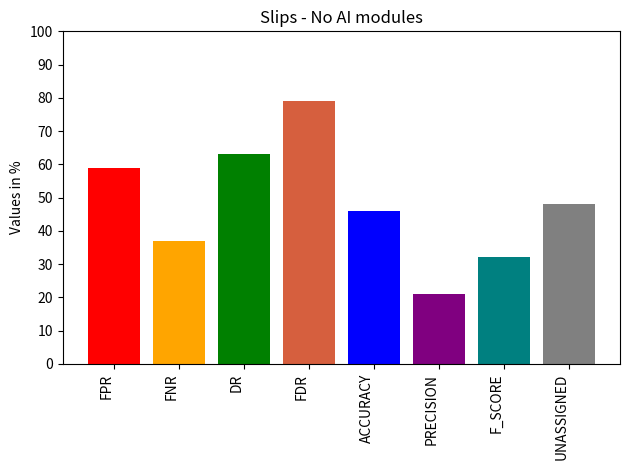

Reproduce this figure in Python. (Note: this script raises an exception after producing the figure.)
import matplotlib.pyplot as plt
import matplotlib.pyplot as plt

def plot_chart(output_file, metrics, title):
    fig, ax = plt.subplots()
    metric_names = list(metrics.keys())
    metric_values = [metric * 100 for metric in metrics.values()]
    
    colors = {
        "FPR": 'red',            
        "FNR": 'orange',         
        "DR": 'green',
        "FDR": "#D65F3E",   # terracotta
        "ACCURACY": 'blue',      
        "PRECISION": 'purple',   
        "F_SCORE": 'teal',       
        "UNASSIGNED": 'gray' 
    }
    
    bar_colors = [colors[metric] for metric in metric_names]
    ax.bar(metric_names, metric_values, color=bar_colors)
    
    ax.set_ylabel('Values in %')
    ax.set_title(title)
    
    # Set the y-axis to always have the same scale from 0 to 100
    ax.set_ylim(0, 100)
    ax.set_yticks([i for i in range(0, 101, 10)])
    
    plt.xticks(rotation=90, ha='right')
    plt.tight_layout()
    plt.savefig(output_file, format='svg')



def calculate_metrics(TP, FP, FN, TN, TOTAL_ALERTS, UNASSIGNED_ALERTS):
    true_benign = FP + TN
    true_malicious = TP + FN
    total = true_benign + true_malicious
    # FPR: False Positive Rate
    def calculate_fpr():
        fpr = FP / (FP + TN) if (FP + TN) > 0 else 0
        return round(fpr, 2)

    # FNR: False Negative Rate
    def calculate_fnr():
        fnr = FN / (FN + TP) if (FN + TP) > 0 else 0
        return round(fnr, 2)
    # DR: Detection Rate (Sensitivity/Recall)
    def calculate_dr():
        dr = TP / (TP + FN) if (TP + FN) > 0 else 0
        # if there is no malicious return DR of 100 %
        dr = 1 if true_malicious == 0 and dr == 0 else dr
        return round(dr,2)

    # Accuracy
    def calculate_accuracy():
        acc = (TP + TN) / total if total > 0 else 0
        return round(acc, 2)

    # Precision
    def calculate_precision():
        prec = TP / (TP + FP) if (TP + FP) > 0 else 0
        return round(prec, 2)

    # F-Score (F1-Score)
    def calculate_f_score():
        precision = calculate_precision()
        recall = calculate_dr()
        score = 2 * (precision * recall) / (precision + recall) if (precision + recall) > 0 else 0
        return round(score,2)

    def calculate_unassigned_requests_ration():
        if TOTAL_ALERTS != 0:
            return round(UNASSIGNED_ALERTS / TOTAL_ALERTS, 2)
        else:
            return 0

    def calculate_fdr():
        return round(FP / (FP +TP), 2)

    metrics = {
        "FPR": calculate_fpr(),
        "FNR": calculate_fnr(),
        "DR": calculate_dr(),
        "FDR": calculate_fdr(),
        "ACCURACY": calculate_accuracy(),
        "PRECISION": calculate_precision(),
        "F_SCORE": calculate_f_score(),
        "UNASSIGNED": calculate_unassigned_requests_ration()
    }

    return metrics
if __name__ == "__main__":
    metrics = calculate_metrics(TP=1756, FP=6681, TN=4686, FN=1035, TOTAL_ALERTS=16281, UNASSIGNED_ALERTS=7844)
    file_name = "/mnt/c/Users/<user>/Desktop/slips-no-ai-only-static.svg"
    title = "Slips - No AI modules"
    plot_chart(output_file=file_name, metrics=metrics, title=title)
    print(metrics)
# Suricata Alerts only
#metrics = calculate_metrics(TP=206896, FP=175432, TN=2097665, FN=350750, TOTAL_ALERTS=1011129, UNASSIGNED_ALERTS=628801)
#{'FPR': 0.08, 'FNR': 0.63, 'DR': 0.37, 'FDR': 0.46, 'ACCURACY': 0.81, 'PRECISION': 0.54, 'F_SCORE': 0.44, 'UNASSIGNED': 0.62}

# Suricata anomaly only
# #metrics = calculate_metrics(TP=261543, FP=487885, TN=1785212, FN=296103, TOTAL_ALERTS=2136694, UNASSIGNED_ALERTS=1387266)
# #{'FPR': 0.21, 'FNR': 0.53, 'DR': 0.47, 'FDR': 0.65, 'ACCURACY': 0.72, 'PRECISION': 0.35, 'F_SCORE': 0.4, 'UNASSIGNED': 0.65}

# # Suricata alerts and anomalies
# metrics = calculate_metrics(TP=261725, FP=578095, TN=1695002, FN=295921, TOTAL_ALERTS=3147890, UNASSIGNED_ALERTS=2308070)
# {'FPR': 0.25, 'FNR': 0.53, 'DR': 0.47, 'FDR': 0.69, 'ACCURACY': 0.69, 'PRECISION': 0.31, 'F_SCORE': 0.37, 'UNASSIGNED': 0.73}

# Suricata Ensemble
#    metrics = calculate_metrics(TP=206844, FP=88209, TN=2184888, FN=350802, TOTAL_ALERTS=637326, UNASSIGNED_ALERTS=342273)
# {'FPR': 0.04, 'FNR': 0.63, 'DR': 0.37, 'FDR': 0.3, 'ACCURACY': 0.84, 'PRECISION': 0.7, 'F_SCORE': 0.48, 'UNASSIGNED': 0.54}

#Suricata small ds
#    metrics = calculate_metrics(TP=58, FP=1217, TN=10150, FN=2733, TOTAL_ALERTS=4184, UNASSIGNED_ALERTS=2909)
#    {'FPR': 0.11, 'FNR': 0.98, 'DR': 0.02, 'FDR': 0.95, 'ACCURACY': 0.72, 'PRECISION': 0.05, 'F_SCORE': 0.03, 'UNASSIGNED': 0.7}


# Slips all
# metrics = calculate_metrics(TP=1668, FP=5045, TN=6322, FN=1123, TOTAL_ALERTS=13929, UNASSIGNED_ALERTS=7216)
# {'FPR': 0.44, 'FNR': 0.4, 'DR': 0.6, 'FDR': 0.75, 'ACCURACY': 0.56, 'PRECISION': 0.25, 'F_SCORE': 0.35, 'UNASSIGNED': 0.52}

# Slips AI-only
# metrics = calculate_metrics(TP=0, FP=3429, TN=7938, FN=2791, TOTAL_ALERTS=6156, UNASSIGNED_ALERTS=2727)
# {'FPR': 0.3, 'FNR': 1.0, 'DR': 0.0, 'FDR': 1.0, 'ACCURACY': 0.56, 'PRECISION': 0.0, 'F_SCORE': 0, 'UNASSIGNED': 0.44}


# Slips NO- AI-only
# metrics = calculate_metrics(TP=1756, FP=6681, TN=4686, FN=1035, TOTAL_ALERTS=16281, UNASSIGNED_ALERTS=7844)
# {'FPR': 0.59, 'FNR': 0.37, 'DR': 0.63, 'FDR': 0.79, 'ACCURACY': 0.46, 'PRECISION': 0.21, 'F_SCORE': 0.32, 'UNASSIGNED': 0.48}